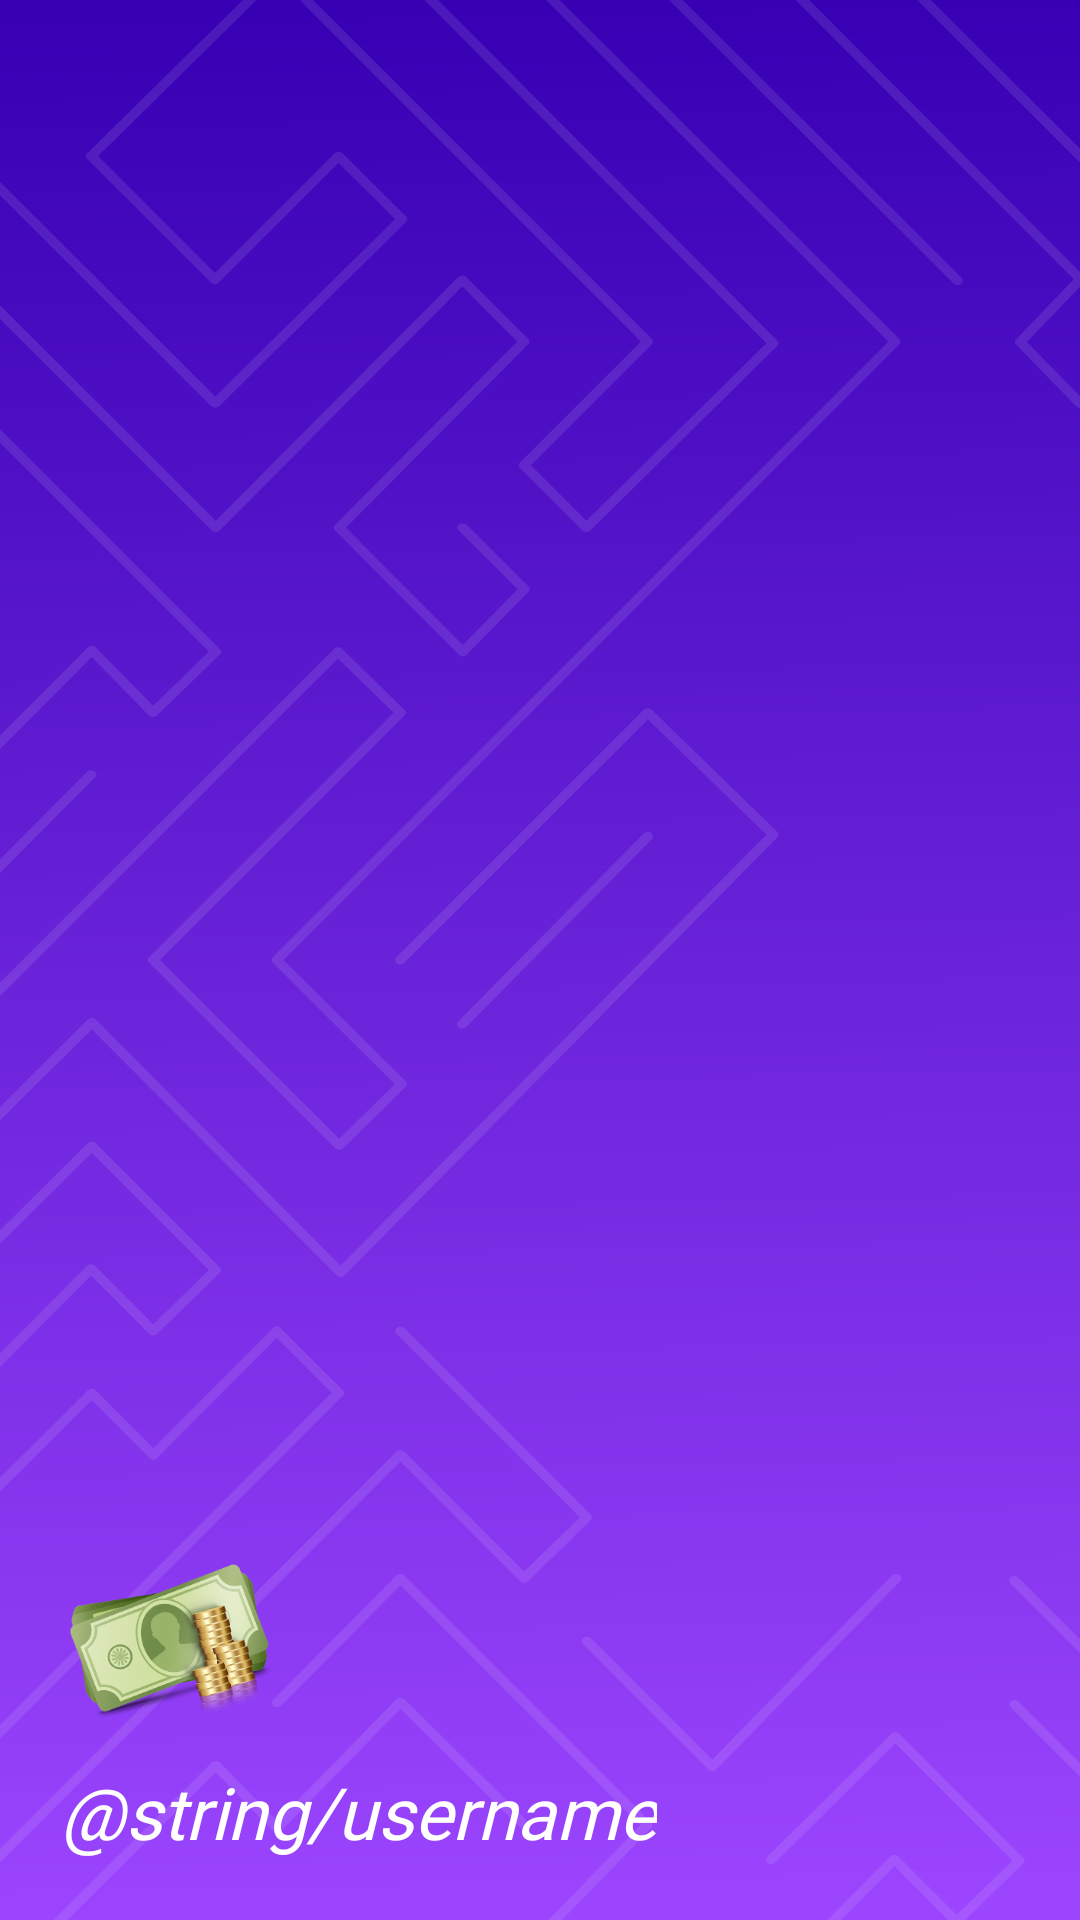

Layout XML and referenced resources for this Android screen:
<!-- AndroidManifest.xml: application theme Theme.BalanceManagerApp -->
<!-- res/layout/header.xml -->
<?xml version="1.0" encoding="utf-8"?>
<LinearLayout xmlns:android="http://schemas.android.com/apk/res/android"
    android:layout_width="match_parent"
    android:layout_height="200dp"
    android:background="@drawable/ic_splash_screen"
    android:gravity="bottom"
    android:orientation="vertical"
    android:padding="20dp">

    <ImageView
        android:layout_width="75dp"
        android:layout_height="75dp"
        android:contentDescription="@string/app_logo_img"
        android:src="@drawable/splash_logo" />

    <TextView
        android:id="@+id/header_username"
        android:layout_width="wrap_content"
        android:layout_height="wrap_content"
        android:fontFamily="@font/comic_sans_ms"
        android:text="@string/username"
        android:textColor="@color/white"
        android:textSize="24sp"
        android:textStyle="italic" />

</LinearLayout>
<!-- resources referenced by this layout -->
<resources>
  <color name="white">#FFFFFFFF</color>
  <!-- drawable ic_splash_screen: vector/xml drawable (drawable, 14392 chars, omitted) -->
  <!-- drawable splash_logo: png bitmap (drawable-v24, 69189 bytes) -->
  <string name="app_logo_img">Application logo image</string>
  <style name="Theme.BalanceManagerApp" parent="Theme.MaterialComponents.DayNight.DarkActionBar">
          
          <item name="colorPrimary">@color/purple_500</item>
          <item name="colorPrimaryVariant">@color/purple_700</item>
          <item name="colorOnPrimary">@color/white</item>
          
          <item name="colorSecondary">@color/teal_200</item>
          <item name="colorSecondaryVariant">@color/teal_700</item>
          <item name="colorOnSecondary">@color/black</item>
          
          <item name="android:statusBarColor" tools:targetApi="l">?attr/colorPrimaryVariant</item>
          
      </style>
  <color name="purple_500">#FF6200EE</color>
  <color name="purple_700">#FF3700B3</color>
  <color name="teal_200">#FF03DAC5</color>
  <color name="teal_700">#FF018786</color>
  <color name="black">#FF000000</color>
</resources>
